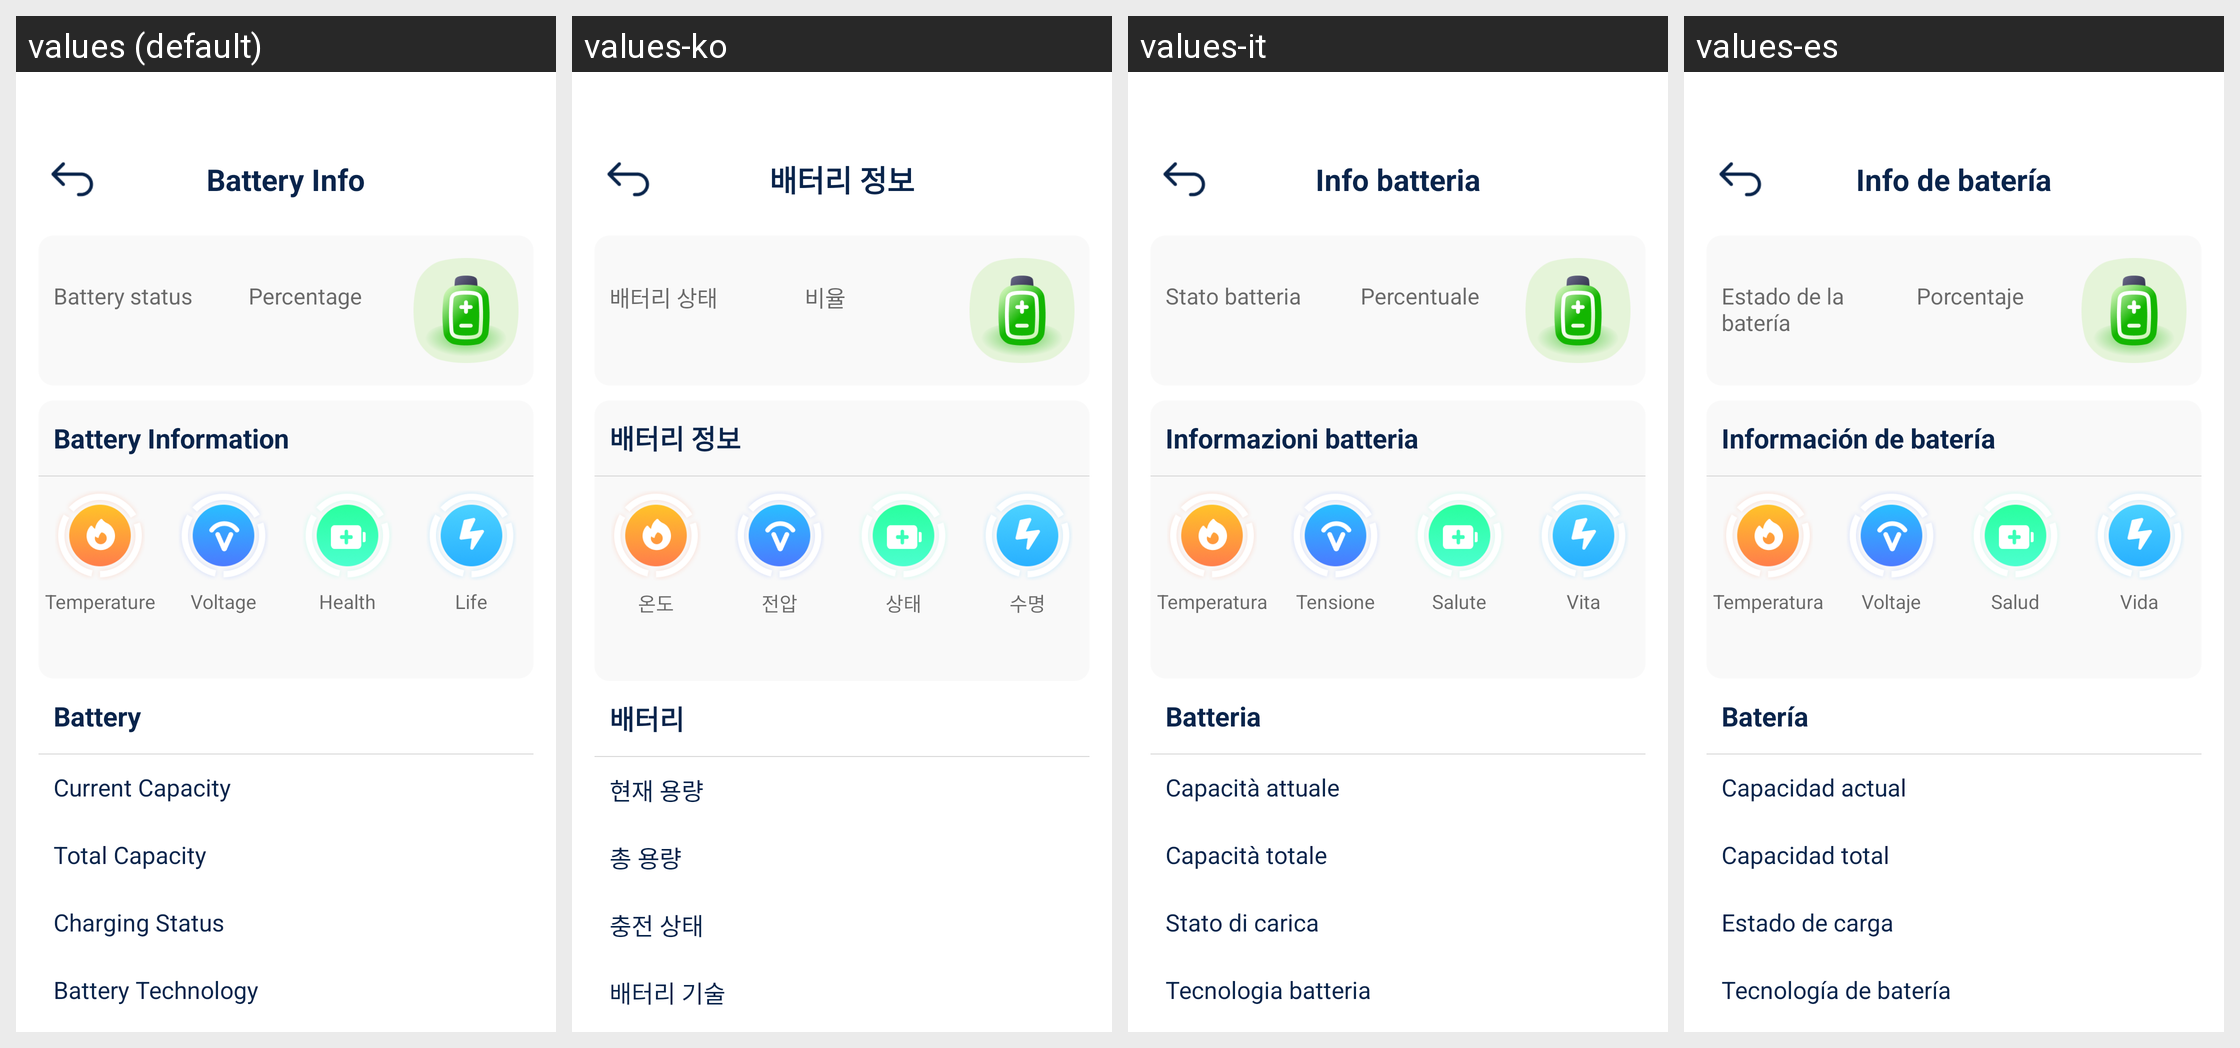

Strings drawn on this Android screen and how each of the app's shown locales translates them:
Android screen res/layout/activity_battery_info.xml rendered under 4 locales, left to right: values (default), values-ko, values-it, values-es. Device: Nexus 5 (rendered at 1080×1920; each locale shown at half size, 540×960, under a caption strip naming it); theme Theme.TidyClean.
Other locales in the repository, not shown: values-de, values-fr, values-ja.
Strings drawn on this screen, with the default value and each locale's value (text and hints the layout hard-codes, and strings that could not be matched under every locale, appear in the picture but are not listed):

battery_info
  values: Battery Info
  values-ko: 배터리 정보
  values-it: Info batteria
  values-es: Info de batería

battery_status
  values: Battery status
  values-ko: 배터리 상태
  values-it: Stato batteria
  values-es: Estado de la batería

percentage
  values: Percentage
  values-ko: 비율
  values-it: Percentuale
  values-es: Porcentaje

battery_information
  values: Battery Information
  values-ko: 배터리 정보
  values-it: Informazioni batteria
  values-es: Información de batería

temperature
  values: Temperature
  values-ko: 온도
  values-it: Temperatura
  values-es: Temperatura

voltage
  values: Voltage
  values-ko: 전압
  values-it: Tensione
  values-es: Voltaje

health
  values: Health
  values-ko: 상태
  values-it: Salute
  values-es: Salud

life
  values: Life
  values-ko: 수명
  values-it: Vita
  values-es: Vida

battery
  values: Battery
  values-ko: 배터리
  values-it: Batteria
  values-es: Batería

current_capacity
  values: Current Capacity
  values-ko: 현재 용량
  values-it: Capacità attuale
  values-es: Capacidad actual

total_capacity
  values: Total Capacity
  values-ko: 총 용량
  values-it: Capacità totale
  values-es: Capacidad total

charging_status
  values: Charging Status
  values-ko: 충전 상태
  values-it: Stato di carica
  values-es: Estado de carga

battery_technology
  values: Battery Technology
  values-ko: 배터리 기술
  values-it: Tecnologia batteria
  values-es: Tecnología de batería
